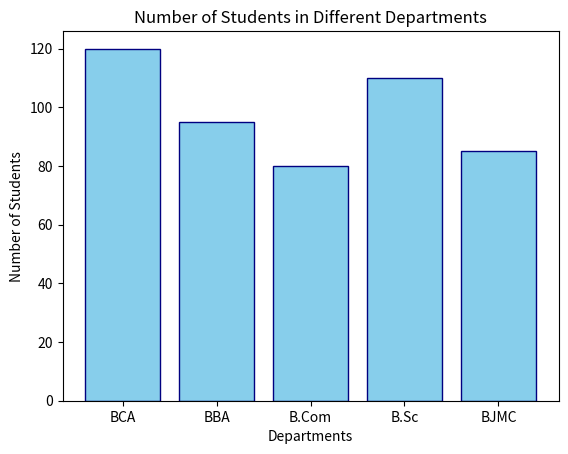

This chart was generated by the following Python code:
''' NAME- Daksh Joshi 
ENROLLMENT NUMBER- 01414002025  
SEM 3 SHIFT 1
14. Using Matplotlib, create a bar graph showing the number of students in five different departments of a college. Provide proper labels and title. '''

import matplotlib.pyplot as plt

dept = ["BCA", "BBA", "B.Com", "B.Sc", "BJMC"]
stud = [120, 95, 80, 110, 85]

plt.bar(dept, stud, color="skyblue", edgecolor="navy")

plt.xlabel("Departments")
plt.ylabel("Number of Students")
plt.title("Number of Students in Different Departments")

plt.show()
